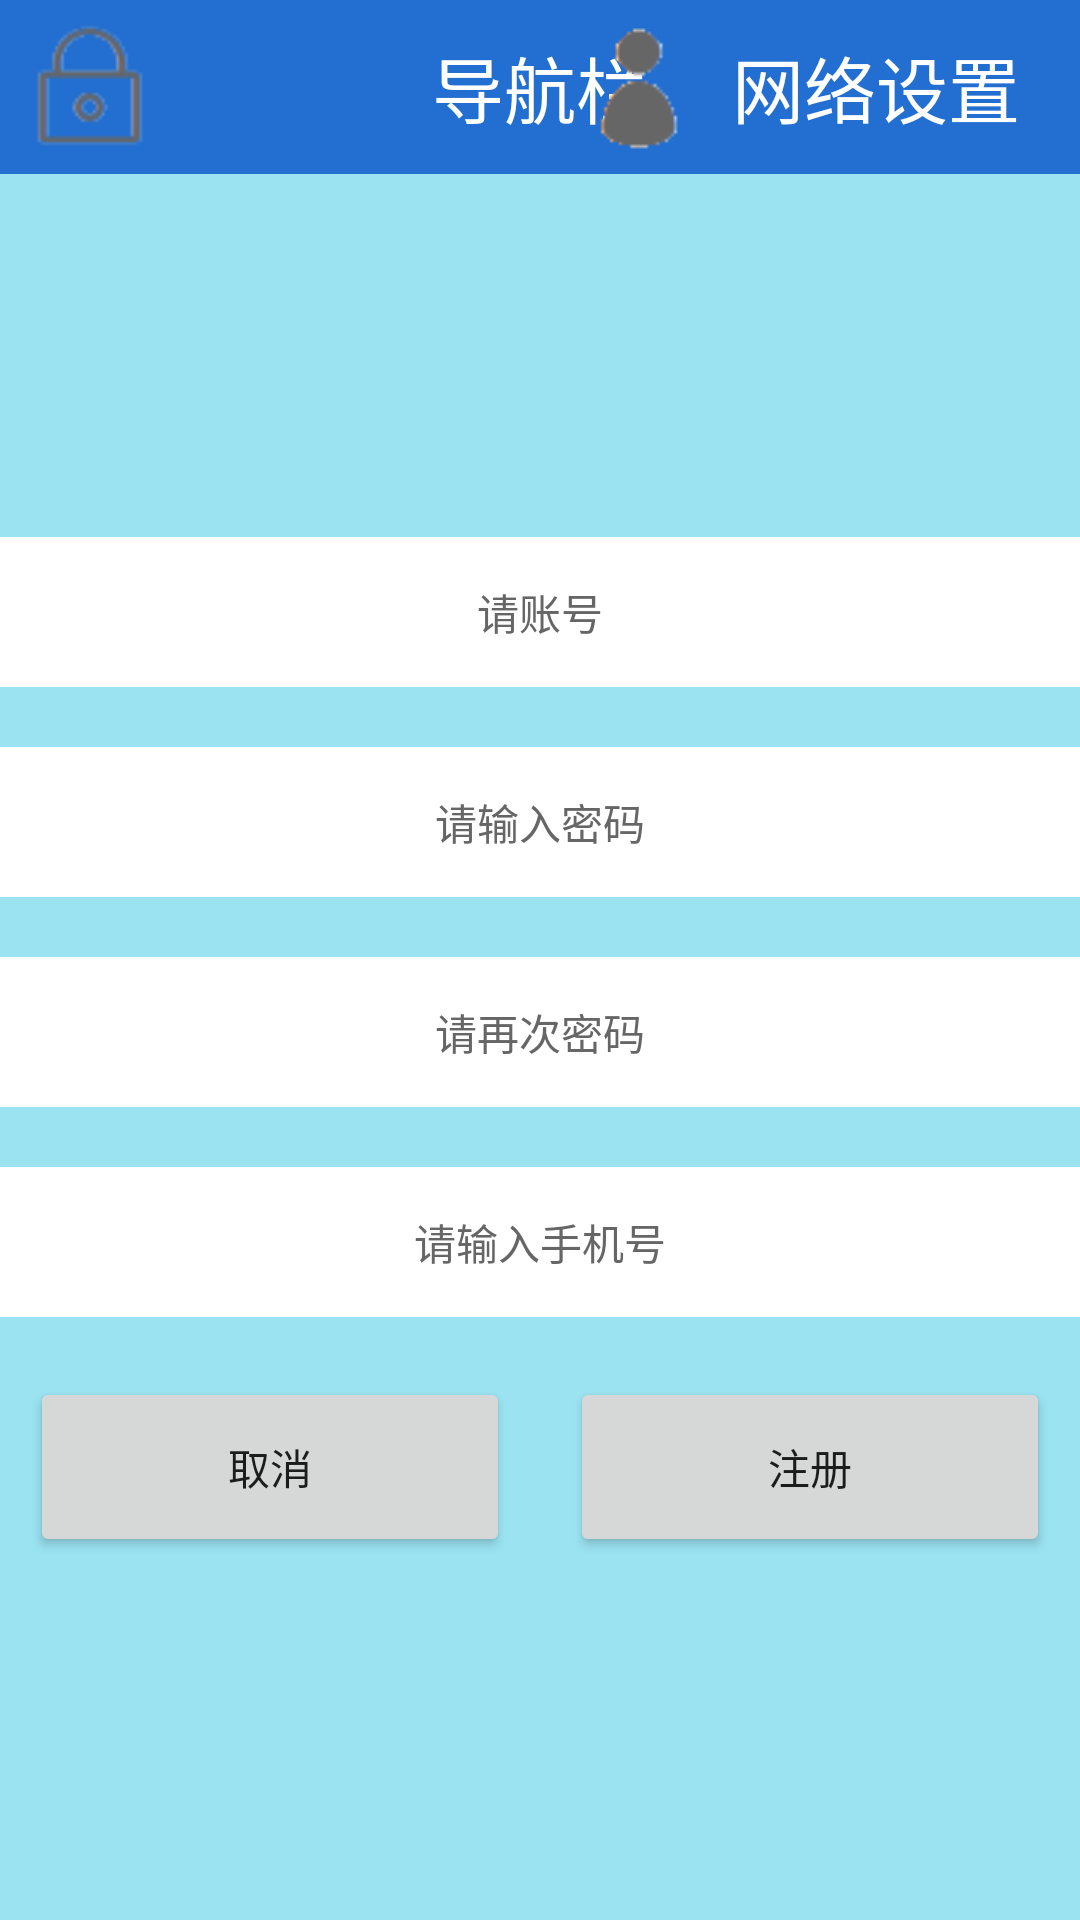

Layout XML and referenced resources for this Android screen:
<!-- AndroidManifest.xml: application theme AppTheme -->
<!-- res/layout/activity_register.xml -->
<?xml version="1.0" encoding="utf-8"?>
<LinearLayout xmlns:android="http://schemas.android.com/apk/res/android"
    xmlns:app="http://schemas.android.com/apk/res-auto"
    xmlns:tools="http://schemas.android.com/tools"
    android:orientation="vertical"
    android:layout_width="match_parent"
    android:layout_height="match_parent"
    tools:context=".Activitys.RegisterActivity"
    android:background="@color/login_backgroundColor">
    <include layout="@layout/navigation_bar"/>
    <LinearLayout
        android:layout_width="wrap_content"
        android:layout_height="0dp"
        android:layout_weight="1"
        android:orientation="vertical"
        android:layout_gravity="center"
        android:gravity="center">
        <EditText
            style="@style/login_inputStyle"
            android:hint="请账号"/>
        <EditText
            style="@style/login_inputStyle"
            android:inputType="textPassword"
            android:hint="请输入密码"/>
        <EditText
            style="@style/login_inputStyle"
            android:inputType="textPassword"
            android:hint="请再次密码"/>
        <EditText
            style="@style/login_inputStyle"
            android:inputType="number"
            android:hint="请输入手机号"/>
        <LinearLayout
            android:layout_width="match_parent"
            android:layout_height="wrap_content">
            <Button
                android:id="@+id/registerCancel"
                style="@style/login_registerButtonStyle"
                android:text="取消"/>
            <Button
                style="@style/login_registerButtonStyle"
                android:text="注册"/>
        </LinearLayout>
    </LinearLayout>

</LinearLayout>
<!-- res/layout/navigation_bar.xml (included above) -->
<?xml version="1.0" encoding="utf-8"?>
<FrameLayout xmlns:android="http://schemas.android.com/apk/res/android"
    xmlns:tools="http://schemas.android.com/tools"
    android:orientation="vertical"
    android:layout_width="match_parent"
    android:layout_height="@dimen/navigationBarHeight"
    android:background="@color/navigationBarBackground">
    <ImageView
        android:id="@+id/navigationBarLeftImageTitle"
        android:layout_width="wrap_content"
        android:layout_height="wrap_content"
        android:layout_gravity="start|center_vertical"
        android:src="@drawable/dicon"/>
    <TextView
        android:id="@+id/navigationBarCenterTextTitle"
        android:layout_width="wrap_content"
        android:layout_height="wrap_content"
        android:layout_gravity="center"
        android:textColor="@color/navigationBarTextColor"
        android:textSize="@dimen/textSize"
        tools:text="导航栏"/>
    <LinearLayout
        android:id="@+id/navigationBarRightTitle"
        android:layout_width="wrap_content"
        android:layout_height="wrap_content"
        android:layout_gravity="end|center_vertical">
        <ImageView
            android:layout_width="wrap_content"
            android:layout_height="wrap_content"
            android:src="@drawable/dicon_2"/>
        <TextView
            android:id="@+id/navigationBarRightTextTitle"
            android:layout_width="wrap_content"
            android:layout_height="wrap_content"
            android:textColor="@color/navigationBarTextColor"
            android:textSize="@dimen/textSize"
            android:layout_gravity="center"
            android:layout_marginRight="20dp"
            android:text="网络设置"/>
    </LinearLayout>

</FrameLayout>
<!-- resources referenced by this layout -->
<resources>
  <color name="login_backgroundColor">#9BE3F1</color>
  <color name="navigationBarBackground">#226FD1</color>
  <color name="navigationBarTextColor">#fff</color>
  <dimen name="navigationBarHeight">58dp</dimen>
  <dimen name="textSize">24sp</dimen>
  <!-- drawable dicon: png bitmap (drawable, 3954 bytes) -->
  <!-- drawable dicon_2: png bitmap (drawable, 3532 bytes) -->
  <style name="login_inputStyle">
          <item name="android:layout_width">@dimen/login_inputBoxWidth</item>
          <item name="android:layout_height">@dimen/login_inputBoxHeight</item>
          <item name="android:background">@color/login_inputBoxBackgroundColor</item>
          <item name="android:textColorHint">@color/login_inputBoxHintColor</item>
          <item name="android:maxLines">1</item>
          <item name="android:gravity">center</item>
          <item name="android:layout_margin">@dimen/login_universalMargin</item>
          <item name="android:textSize">@dimen/login_inputBoxTextSize</item>
          <item name="android:inputType">text</item>
      </style>
  <style name="login_registerButtonStyle">
          <item name="android:layout_width">0dp</item>
          <item name="android:layout_weight">1</item>
          <item name="android:layout_margin">@dimen/login_universalMargin</item>
          <item name="android:layout_height">@dimen/login_buttonsHeight</item>
      </style>
  <style name="AppTheme" parent="Theme.AppCompat.Light.DarkActionBar">
          
          <item name="colorPrimary">@color/navigationBarBackground</item>
          <item name="colorPrimaryDark">@color/navigationBarBackground</item>
          <item name="colorAccent">@color/colorAccent</item>
      </style>
  <dimen name="login_inputBoxWidth">400dp</dimen>
  <dimen name="login_inputBoxHeight">50dp</dimen>
  <color name="login_inputBoxBackgroundColor">#fff</color>
  <color name="login_inputBoxHintColor">#666666</color>
  <dimen name="login_universalMargin">10dp</dimen>
  <dimen name="login_inputBoxTextSize">14sp</dimen>
  <dimen name="login_buttonsHeight">60dp</dimen>
  <color name="colorAccent">#D81B60</color>
</resources>
